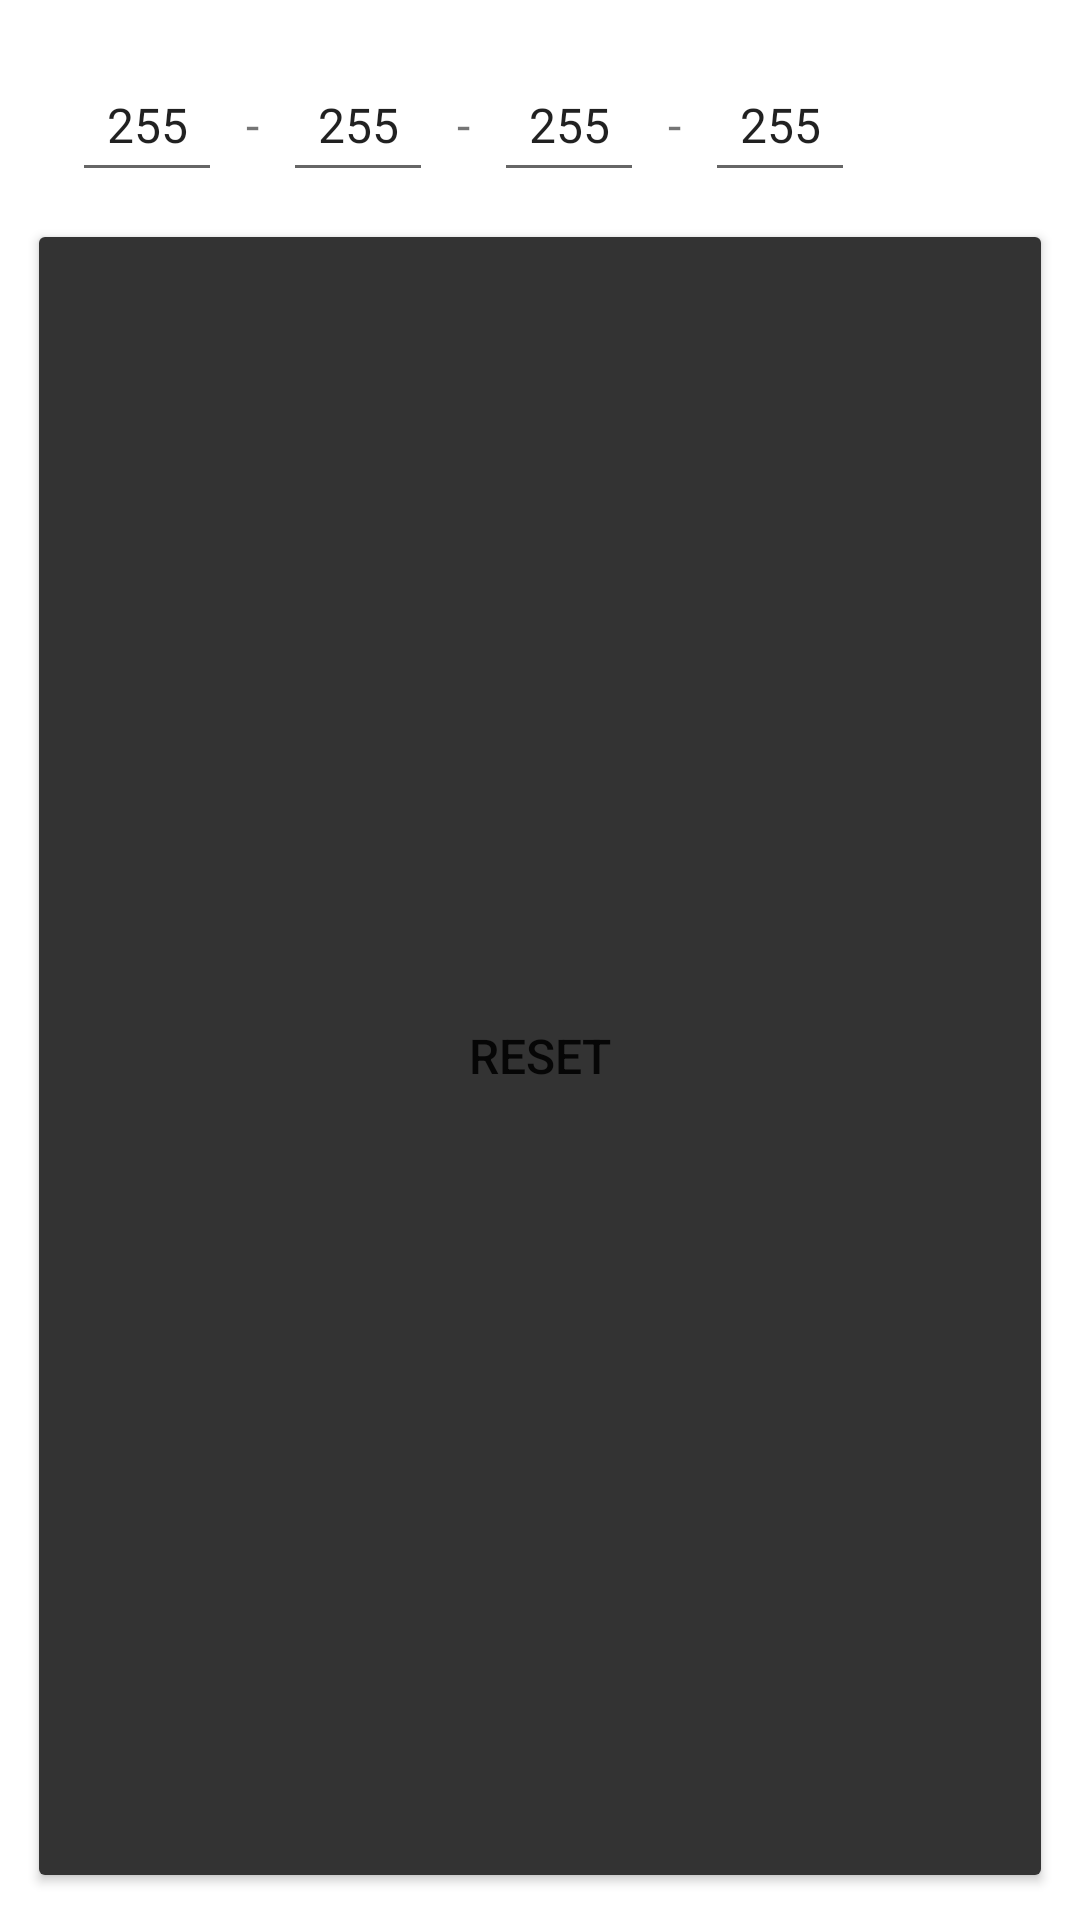

Android layout source for this screen:
<!-- AndroidManifest.xml: application theme Theme.SportiduinoApp -->
<!-- res/layout/preference_dialog_ntag_auth_key.xml -->
<?xml version="1.0" encoding="utf-8"?>
<LinearLayout
    xmlns:android="http://schemas.android.com/apk/res/android"
    xmlns:tools="http://schemas.android.com/tools"
    android:layout_width="match_parent"
    android:layout_height="wrap_content"
    android:padding="8dp"
    android:orientation="vertical">

    <LinearLayout
        xmlns:android="http://schemas.android.com/apk/res/android"
        xmlns:tools="http://schemas.android.com/tools"
        android:layout_width="match_parent"
        android:layout_height="wrap_content"
        android:padding="8dp"
        android:orientation="horizontal">

        <EditText
            android:id="@+id/ntag_auth_key1"
            android:inputType="number"
            android:text="255"
            android:layout_marginLeft="8dp"
            android:layout_marginRight="8dp"
            android:layout_marginStart="8dp"
            android:layout_marginEnd="8dp"
            android:layout_width="50dp"
            android:layout_height="wrap_content"
            android:minHeight = "48dp"
            android:textAlignment="center"
            android:importantForAutofill="no"
            tools:ignore="TextFields" />

        <TextView
            android:layout_width="wrap_content"
            android:layout_height="wrap_content"
            android:text="@string/password_separator" />

        <EditText
            android:id="@+id/ntag_auth_key2"
            android:inputType="number"
            android:text="255"
            android:layout_marginLeft="8dp"
            android:layout_marginRight="8dp"
            android:layout_marginStart="8dp"
            android:layout_marginEnd="8dp"
            android:layout_width="50dp"
            android:layout_height="wrap_content"
            android:minHeight = "48dp"
            android:textAlignment="center"
            android:importantForAutofill="no"
            tools:ignore="TextFields" />

        <TextView
            android:layout_width="wrap_content"
            android:layout_height="wrap_content"
            android:text="@string/password_separator" />

        <EditText
            android:id="@+id/ntag_auth_key3"
            android:inputType="number"
            android:text="255"
            android:layout_marginStart="8dp"
            android:layout_marginLeft="8dp"
            android:layout_marginEnd="8dp"
            android:layout_marginRight="8dp"
            android:layout_width="50dp"
            android:layout_height="wrap_content"
            android:minHeight="48dp"
            android:textAlignment="center"
            android:importantForAutofill="no"
            tools:ignore="TextFields" />

        <TextView
            android:layout_width="wrap_content"
            android:layout_height="wrap_content"
            android:text="@string/password_separator" />

        <EditText
            android:id="@+id/ntag_auth_key4"
            android:inputType="number"
            android:text="255"
            android:layout_marginStart="8dp"
            android:layout_marginLeft="8dp"
            android:layout_marginEnd="8dp"
            android:layout_marginRight="8dp"
            android:layout_width="50dp"
            android:layout_height="wrap_content"
            android:minHeight="48dp"
            android:textAlignment="center"
            android:importantForAutofill="no"
            tools:ignore="TextFields" />

    </LinearLayout>

    <Button
        android:id="@+id/button_ntag_auth_key_reset"
        android:layout_width="match_parent"
        android:layout_height="wrap_content"
        android:layout_margin="1dp"
        android:layout_weight="1"
        android:backgroundTint="@drawable/button"
        android:text="@string/button_ntag_auth_key_reset" />

</LinearLayout>
<!-- resources referenced by this layout -->
<resources>
  <!-- drawable button (drawable) -->
  <?xml version="1.0" encoding="utf-8"?>
  <selector xmlns:android="http://schemas.android.com/apk/res/android">
      <item android:color="@color/primary" android:state_selected="false" />
      <item android:color="@color/gray" android:state_selected="true" />
  </selector>
  <string name="button_ntag_auth_key_reset">Reset</string>
  <string name="password_separator" translatable="false">-</string>
  <style name="Theme.SportiduinoApp" parent="Theme.MaterialComponents.DayNight.DarkActionBar">
          <item name="android:textSize">@dimen/text_size_medium</item>
          <item name="colorPrimary">@color/primary</item>
          <item name="colorSecondary">@color/secondary</item>
      </style>
  <color name="primary">#333333</color>
  <color name="gray">#ff808080</color>
  <dimen name="text_size_medium">16sp</dimen>
  <color name="secondary">#980b0b</color>
</resources>
